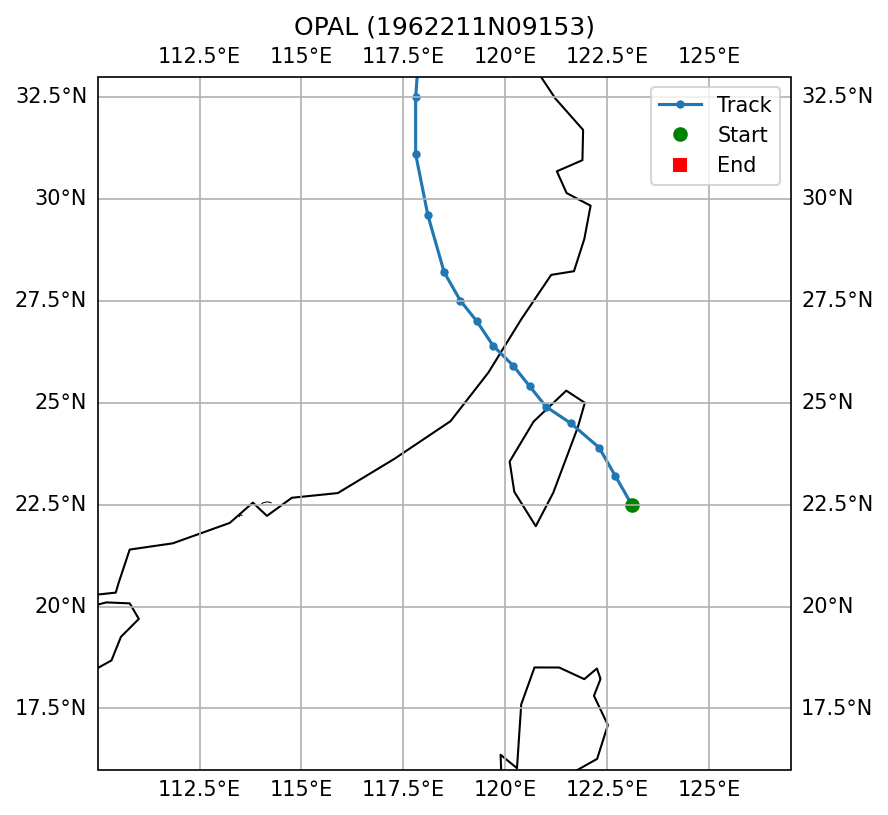

Data behind this chart, as committed beside it:
SID, NAME, ISO_TIME, LAT, LON, DIST2LAND, USA_WIND, USA_PRES, USA_R34_NE, USA_R34_SE, USA_R34_SW, USA_R34_NW, USA_RMW, CMA_CAT
1962211N09153, OPAL, 1962-08-05 06:00:00, 22.5, 123.1, 186, 145.0, , , , , , , 6
1962211N09153, OPAL, 1962-08-05 09:00:00, 23.2, 122.7, 132, 145.0, , , , , , , 6
1962211N09153, OPAL, 1962-08-05 12:00:00, 23.9, 122.3, 74, 145.0, , , , , , , 6
1962211N09153, OPAL, 1962-08-05 15:00:00, 24.5, 121.6, 0, 130.0, , , , , , , 6
1962211N09153, OPAL, 1962-08-05 18:00:00, 24.9, 121.0, 0, 115.0, , , , , , , 6
1962211N09153, OPAL, 1962-08-05 21:00:00, 25.4, 120.6, 60, 98.0, , , , , , , 6
1962211N09153, OPAL, 1962-08-06 00:00:00, 25.9, 120.2, 49, 80.0, , , , , , , 4
1962211N09153, OPAL, 1962-08-06 03:00:00, 26.4, 119.7, 9, 70.0, , , , , , , 4
1962211N09153, OPAL, 1962-08-06 06:00:00, 27.0, 119.3, 0, 60.0, , , , , , , 3
1962211N09153, OPAL, 1962-08-06 09:00:00, 27.5, 118.9, 0, 55.0, , , , , , , 3
1962211N09153, OPAL, 1962-08-06 12:00:00, 28.2, 118.5, 0, 50.0, , , , , , , 0
1962211N09153, OPAL, 1962-08-06 15:00:00, 29.6, 118.1, 0, 45.0, , , , , , , 0
1962211N09153, OPAL, 1962-08-06 18:00:00, 31.1, 117.8, 0, 40.0, , , , , , , 0
1962211N09153, OPAL, 1962-08-06 21:00:00, 32.5, 117.8, 0, 35.0, , , , , , , 0
1962211N09153, OPAL, 1962-08-07 00:00:00, 33.8, 117.9, 0, 30.0, , , , , , , 1
1962211N09153, OPAL, 1962-08-07 03:00:00, 34.8, 118.0, 0, 30.0, , , , , , , 1
1962211N09153, OPAL, 1962-08-07 06:00:00, 35.6, 118.3, 0, 30.0, , , , , , , 1
1962211N09153, OPAL, 1962-08-07 09:00:00, 36.2, 118.9, 0, 30.0, , , , , , , 1
1962211N09153, OPAL, 1962-08-07 12:00:00, 36.6, 119.8, 0, 30.0, , , , , , , 2
